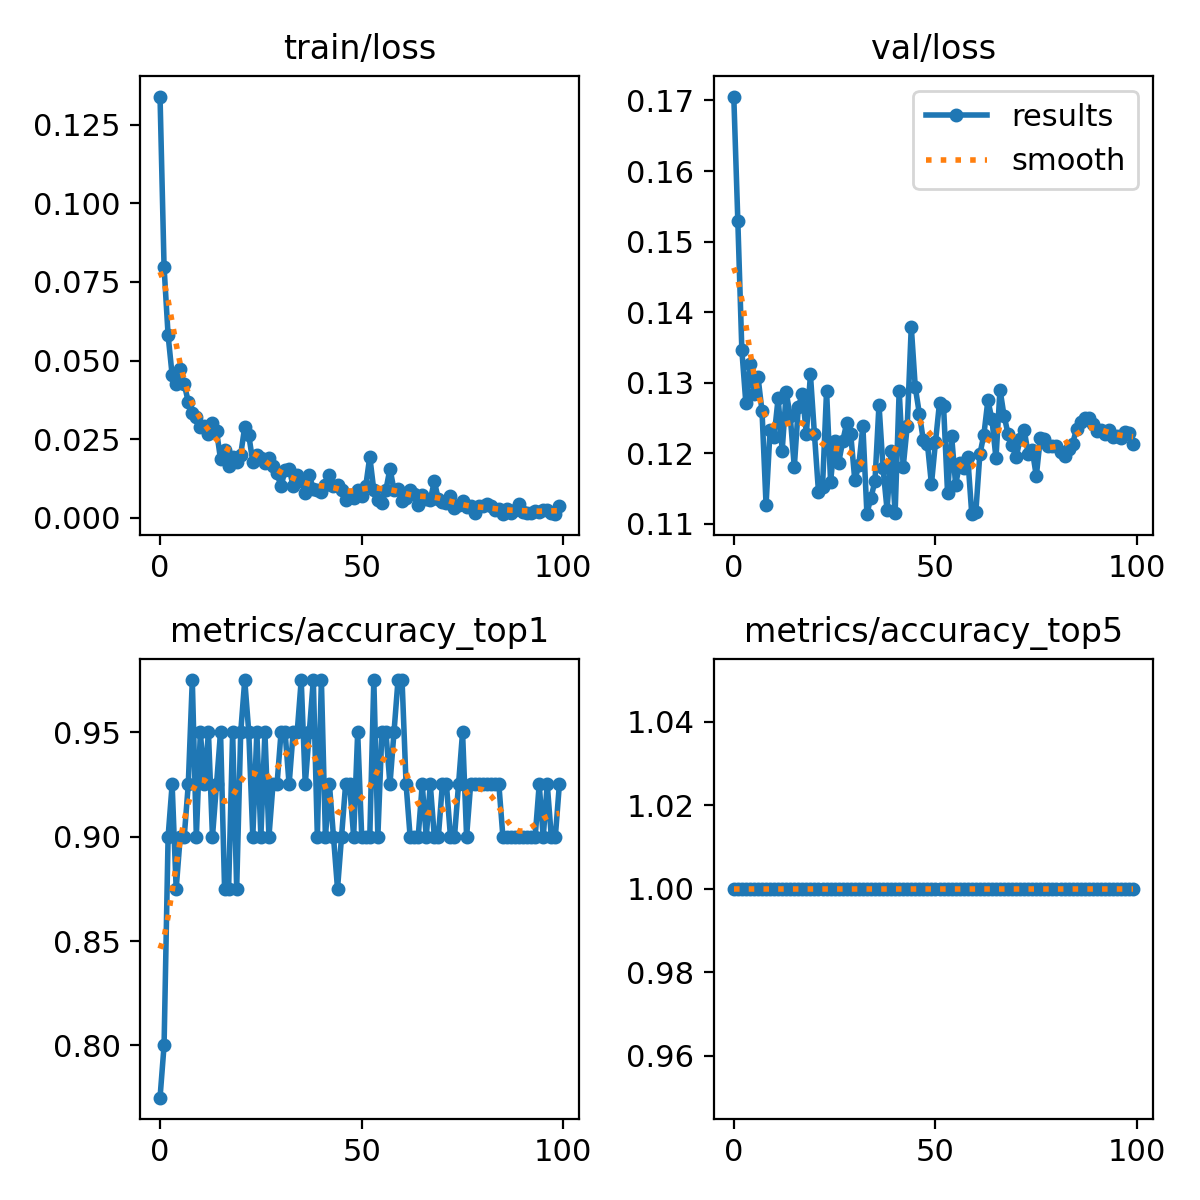

Values plotted in this chart, from the file beside it:
epoch, train/loss, metrics/accuracy_top1, metrics/accuracy_top5, val/loss, lr/pg0, lr/pg1, lr/pg2
0, 0.1339, 0.775, 1, 0.1706, 0.0002342, 0.0002342, 0.0002342
1, 0.07973, 0.8, 1, 0.1529, 0.0004676, 0.0004676, 0.0004676
2, 0.05808, 0.9, 1, 0.1346, 0.0006962, 0.0006962, 0.0006962
3, 0.04541, 0.925, 1, 0.127, 0.0006928, 0.0006928, 0.0006928
4, 0.04244, 0.875, 1, 0.1326, 0.0006928, 0.0006928, 0.0006928
5, 0.04739, 0.9, 1, 0.1284, 0.0006857, 0.0006857, 0.0006857
6, 0.04254, 0.9, 1, 0.1308, 0.0006787, 0.0006787, 0.0006787
7, 0.03689, 0.925, 1, 0.1259, 0.0006716, 0.0006716, 0.0006716
8, 0.03322, 0.975, 1, 0.1126, 0.0006645, 0.0006645, 0.0006645
9, 0.03202, 0.9, 1, 0.1233, 0.0006574, 0.0006574, 0.0006574
10, 0.02891, 0.95, 1, 0.1223, 0.0006504, 0.0006504, 0.0006504
11, 0.02921, 0.925, 1, 0.1278, 0.0006433, 0.0006433, 0.0006433
12, 0.02676, 0.95, 1, 0.1204, 0.0006362, 0.0006362, 0.0006362
13, 0.03033, 0.9, 1, 0.1286, 0.0006292, 0.0006292, 0.0006292
14, 0.02778, 0.925, 1, 0.1252, 0.0006221, 0.0006221, 0.0006221
15, 0.01863, 0.95, 1, 0.118, 0.000615, 0.000615, 0.000615
16, 0.02158, 0.875, 1, 0.1265, 0.000608, 0.000608, 0.000608
17, 0.01651, 0.875, 1, 0.1284, 0.0006009, 0.0006009, 0.0006009
18, 0.01932, 0.95, 1, 0.1227, 0.0005938, 0.0005938, 0.0005938
19, 0.01792, 0.875, 1, 0.1312, 0.0005868, 0.0005868, 0.0005868
20, 0.02013, 0.95, 1, 0.1226, 0.0005797, 0.0005797, 0.0005797
21, 0.02902, 0.975, 1, 0.1145, 0.0005726, 0.0005726, 0.0005726
22, 0.02636, 0.95, 1, 0.1152, 0.0005656, 0.0005656, 0.0005656
23, 0.01775, 0.9, 1, 0.1288, 0.0005585, 0.0005585, 0.0005585
24, 0.02, 0.95, 1, 0.1159, 0.0005514, 0.0005514, 0.0005514
25, 0.01898, 0.9, 1, 0.1217, 0.0005443, 0.0005443, 0.0005443
26, 0.01752, 0.95, 1, 0.1186, 0.0005373, 0.0005373, 0.0005373
27, 0.01909, 0.9, 1, 0.1217, 0.0005302, 0.0005302, 0.0005302
28, 0.01651, 0.925, 1, 0.1243, 0.0005232, 0.0005232, 0.0005232
29, 0.01415, 0.925, 1, 0.1226, 0.0005161, 0.0005161, 0.0005161
30, 0.01006, 0.95, 1, 0.1162, 0.000509, 0.000509, 0.000509
31, 0.01519, 0.95, 1, 0.1182, 0.0005019, 0.0005019, 0.0005019
32, 0.01571, 0.925, 1, 0.1238, 0.0004949, 0.0004949, 0.0004949
33, 0.01011, 0.95, 1, 0.1114, 0.0004878, 0.0004878, 0.0004878
34, 0.01352, 0.95, 1, 0.1137, 0.0004807, 0.0004807, 0.0004807
35, 0.01172, 0.975, 1, 0.116, 0.0004737, 0.0004737, 0.0004737
36, 0.00808, 0.925, 1, 0.1269, 0.0004666, 0.0004666, 0.0004666
37, 0.01359, 0.95, 1, 0.1178, 0.0004595, 0.0004595, 0.0004595
38, 0.00916, 0.975, 1, 0.112, 0.0004525, 0.0004525, 0.0004525
39, 0.00887, 0.9, 1, 0.1203, 0.0004454, 0.0004454, 0.0004454
40, 0.00812, 0.975, 1, 0.1115, 0.0004383, 0.0004383, 0.0004383
41, 0.01055, 0.9, 1, 0.1288, 0.0004313, 0.0004313, 0.0004313
42, 0.0137, 0.925, 1, 0.118, 0.0004242, 0.0004242, 0.0004242
43, 0.01027, 0.9, 1, 0.1238, 0.0004171, 0.0004171, 0.0004171
44, 0.0104, 0.875, 1, 0.1379, 0.0004101, 0.0004101, 0.0004101
45, 0.00882, 0.9, 1, 0.1293, 0.000403, 0.000403, 0.000403
46, 0.00558, 0.925, 1, 0.1256, 0.0003959, 0.0003959, 0.0003959
47, 0.00731, 0.925, 1, 0.1218, 0.0003888, 0.0003888, 0.0003888
48, 0.00629, 0.9, 1, 0.1213, 0.0003818, 0.0003818, 0.0003818
49, 0.00882, 0.95, 1, 0.1156, 0.0003747, 0.0003747, 0.0003747
50, 0.00709, 0.9, 1, 0.1215, 0.0003676, 0.0003676, 0.0003676
51, 0.01015, 0.9, 1, 0.1271, 0.0003606, 0.0003606, 0.0003606
52, 0.01948, 0.9, 1, 0.1267, 0.0003535, 0.0003535, 0.0003535
53, 0.00879, 0.975, 1, 0.1143, 0.0003464, 0.0003464, 0.0003464
54, 0.00565, 0.9, 1, 0.1225, 0.0003394, 0.0003394, 0.0003394
55, 0.00475, 0.95, 1, 0.1155, 0.0003323, 0.0003323, 0.0003323
56, 0.00891, 0.95, 1, 0.1185, 0.0003252, 0.0003252, 0.0003252
57, 0.01567, 0.925, 1, 0.1179, 0.0003182, 0.0003182, 0.0003182
58, 0.00899, 0.95, 1, 0.1194, 0.0003111, 0.0003111, 0.0003111
59, 0.00913, 0.975, 1, 0.1113, 0.000304, 0.000304, 0.000304
... 40 more rows
